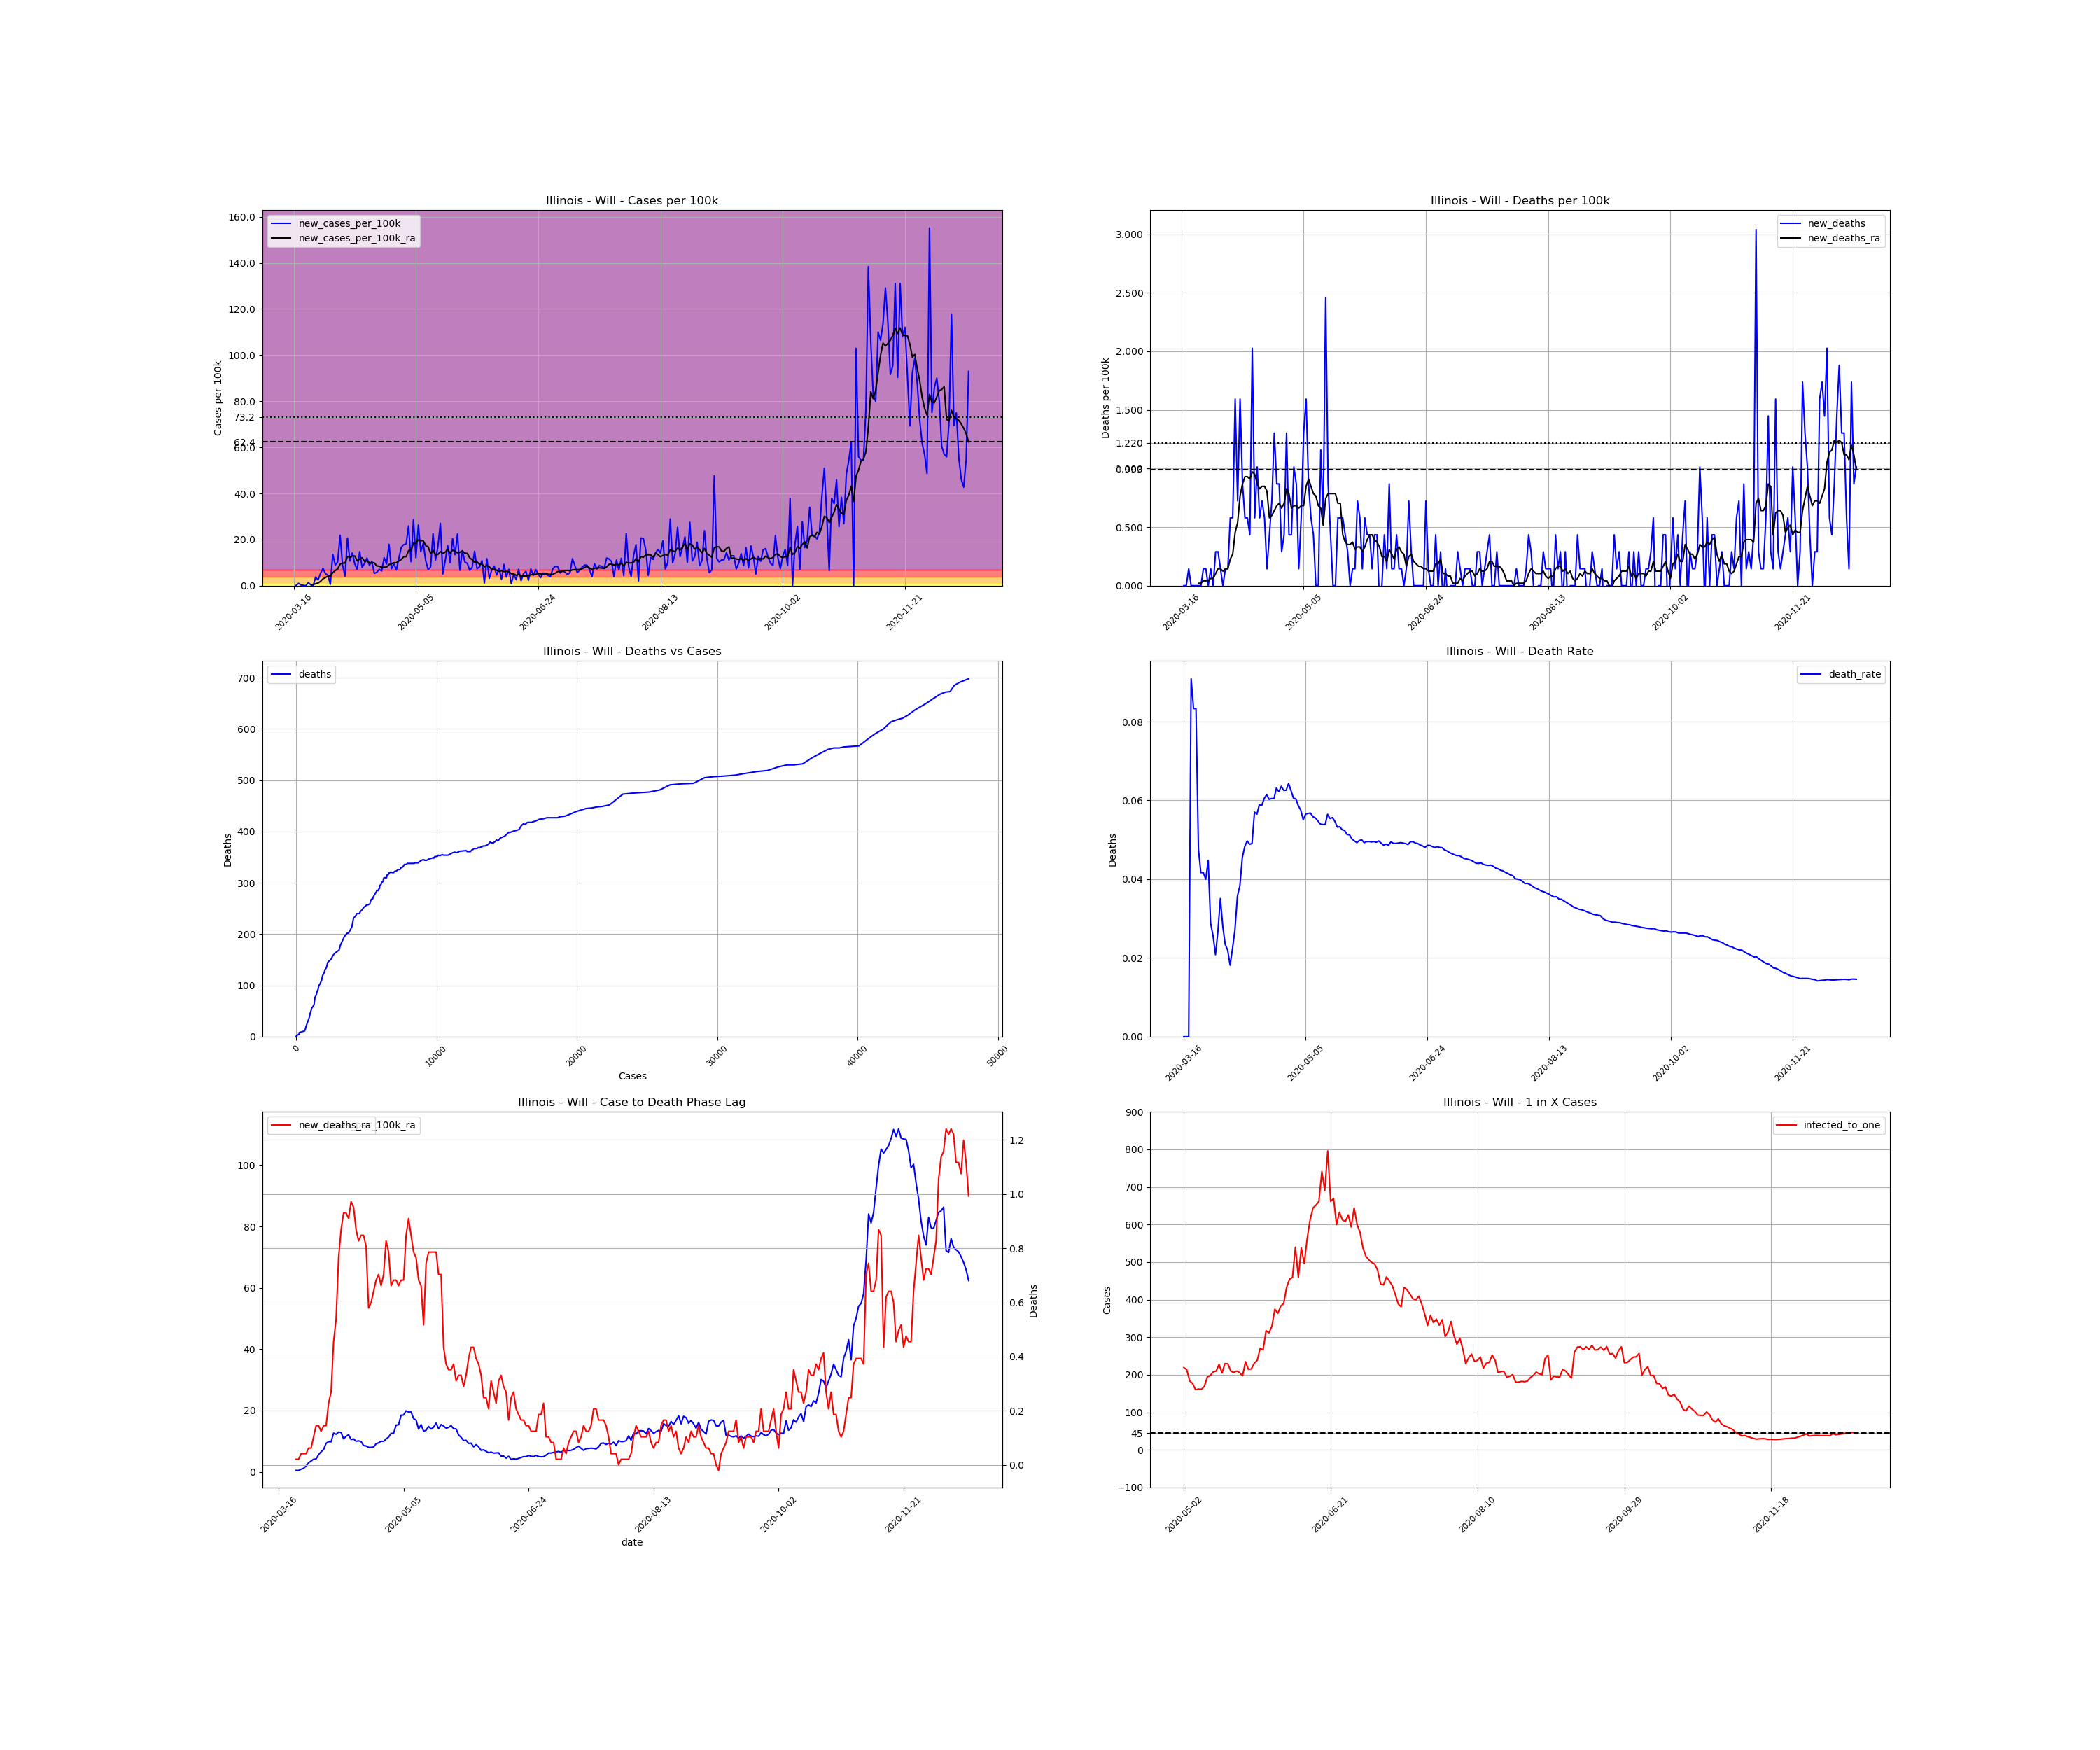

Values plotted in this chart, from the file beside it:
, date, county, state, fips, cases, deaths, COUNTY, STNAME, CTYNAME, POPESTIMATE2019, cases_per_100k, deaths_per_100k, death_rate, new_cases, new_cases_per_100k, new_deaths, new_cases_per_100k_ra, new_deaths_ra, active_cases, infected_to_one
123189, 2020-03-16, Will, Illinois, 17197, 1, 0.0, 197, Illinois, Will, 690743, 0.1448, 0.0, 0.0, , , , , , , 
123190, 2020-03-17, Will, Illinois, 17197, 2, 0.0, 197, Illinois, Will, 690743, 0.2895, 0.0, 0.0, 1.0, 0.1448, 0.0, , , , 
123191, 2020-03-18, Will, Illinois, 17197, 9, 0.0, 197, Illinois, Will, 690743, 1.303, 0.0, 0.0, 7.0, 1.013, 0.0, , , , 
123192, 2020-03-19, Will, Illinois, 17197, 11, 1.0, 197, Illinois, Will, 690743, 1.592, 0.1448, 0.09091, 2.0, 0.2895, 0.1448, , , , 
123193, 2020-03-20, Will, Illinois, 17197, 12, 1.0, 197, Illinois, Will, 690743, 1.737, 0.1448, 0.08333, 1.0, 0.1448, 0.0, , , , 
123194, 2020-03-21, Will, Illinois, 17197, 12, 1.0, 197, Illinois, Will, 690743, 1.737, 0.1448, 0.08333, 0.0, 0.0, 0.0, , , , 
123195, 2020-03-22, Will, Illinois, 17197, 21, 1.0, 197, Illinois, Will, 690743, 3.04, 0.1448, 0.04762, 9.0, 1.303, 0.0, , , , 
123196, 2020-03-23, Will, Illinois, 17197, 24, 1.0, 197, Illinois, Will, 690743, 3.475, 0.1448, 0.04167, 3.0, 0.4343, 0.0, 0.4757, 0.02068, , 
123197, 2020-03-24, Will, Illinois, 17197, 24, 1.0, 197, Illinois, Will, 690743, 3.475, 0.1448, 0.04167, 0.0, 0.0, 0.0, 0.455, 0.02068, 23.0, 7508
123198, 2020-03-25, Will, Illinois, 17197, 50, 2.0, 197, Illinois, Will, 690743, 7.239, 0.2895, 0.04, 26.0, 3.764, 0.1448, 0.8479, 0.04136, 48.0, 3598
123199, 2020-03-26, Will, Illinois, 17197, 67, 3.0, 197, Illinois, Will, 690743, 9.7, 0.4343, 0.04478, 17.0, 2.461, 0.1448, 1.158, 0.04136, 58.0, 2977
123200, 2020-03-27, Will, Illinois, 17197, 104, 3.0, 197, Illinois, Will, 690743, 15.06, 0.4343, 0.02885, 37.0, 5.357, 0.0, 1.903, 0.04136, 93.0, 1857
123201, 2020-03-28, Will, Illinois, 17197, 156, 4.0, 197, Illinois, Will, 690743, 22.58, 0.5791, 0.02564, 52.0, 7.528, 0.1448, 2.978, 0.06204, 144.0, 1199
123202, 2020-03-29, Will, Illinois, 17197, 192, 4.0, 197, Illinois, Will, 690743, 27.8, 0.5791, 0.02083, 36.0, 5.212, 0.0, 3.537, 0.06204, 180.0, 959.4
123203, 2020-03-30, Will, Illinois, 17197, 224, 6.0, 197, Illinois, Will, 690743, 32.43, 0.8686, 0.02679, 32.0, 4.633, 0.2895, 4.136, 0.1034, 203.0, 850.7
123204, 2020-03-31, Will, Illinois, 17197, 228, 8.0, 197, Illinois, Will, 690743, 33.01, 1.158, 0.03509, 4.0, 0.5791, 0.2895, 4.219, 0.1448, 204.0, 846.5
123205, 2020-04-01, Will, Illinois, 17197, 322, 9.0, 197, Illinois, Will, 690743, 46.62, 1.303, 0.02795, 94.0, 13.61, 0.1448, 5.625, 0.1448, 298.0, 579.5
123206, 2020-04-02, Will, Illinois, 17197, 384, 9.0, 197, Illinois, Will, 690743, 55.59, 1.303, 0.02344, 62.0, 8.976, 0.0, 6.556, 0.1241, 334.0, 517
123207, 2020-04-03, Will, Illinois, 17197, 455, 10.0, 197, Illinois, Will, 690743, 65.87, 1.448, 0.02198, 71.0, 10.28, 0.1448, 7.259, 0.1448, 388.0, 445.1
123208, 2020-04-04, Will, Illinois, 17197, 606, 11.0, 197, Illinois, Will, 690743, 87.73, 1.592, 0.01815, 151.0, 21.86, 0.1448, 9.307, 0.1448, 502.0, 344
123209, 2020-04-05, Will, Illinois, 17197, 668, 15.0, 197, Illinois, Will, 690743, 96.71, 2.172, 0.02246, 62.0, 8.976, 0.5791, 9.844, 0.2275, 512.0, 337.3
123210, 2020-04-06, Will, Illinois, 17197, 697, 19.0, 197, Illinois, Will, 690743, 100.9, 2.751, 0.02726, 29.0, 4.198, 0.5791, 9.782, 0.2689, 505.0, 342
123211, 2020-04-07, Will, Illinois, 17197, 840, 30.0, 197, Illinois, Will, 690743, 121.6, 4.343, 0.03571, 143.0, 20.7, 1.592, 12.66, 0.455, 616.0, 280.3
123212, 2020-04-08, Will, Illinois, 17197, 914, 35.0, 197, Illinois, Will, 690743, 132.3, 5.067, 0.03829, 74.0, 10.71, 0.7239, 12.24, 0.5377, 686.0, 251.7
123213, 2020-04-09, Will, Illinois, 17197, 1012, 46.0, 197, Illinois, Will, 690743, 146.5, 6.659, 0.04545, 98.0, 14.19, 1.592, 12.99, 0.7652, 690.0, 250.3
123214, 2020-04-10, Will, Illinois, 17197, 1077, 52.0, 197, Illinois, Will, 690743, 155.9, 7.528, 0.04828, 65.0, 9.41, 0.8686, 12.86, 0.8686, 693.0, 249.2
123215, 2020-04-11, Will, Illinois, 17197, 1126, 56.0, 197, Illinois, Will, 690743, 163, 8.107, 0.04973, 49.0, 7.094, 0.5791, 10.75, 0.9307, 671.0, 257.4
123216, 2020-04-12, Will, Illinois, 17197, 1228, 60.0, 197, Illinois, Will, 690743, 177.8, 8.686, 0.04886, 102.0, 14.77, 0.5791, 11.58, 0.9307, 622.0, 277.6
123217, 2020-04-13, Will, Illinois, 17197, 1283, 63.0, 197, Illinois, Will, 690743, 185.7, 9.121, 0.0491, 55.0, 7.962, 0.4343, 12.12, 0.91, 615.0, 280.8
123218, 2020-04-14, Will, Illinois, 17197, 1350, 77.0, 197, Illinois, Will, 690743, 195.4, 11.15, 0.05704, 67.0, 9.7, 2.027, 10.55, 0.972, 653.0, 264.4
123219, 2020-04-15, Will, Illinois, 17197, 1433, 81.0, 197, Illinois, Will, 690743, 207.5, 11.73, 0.05652, 83.0, 12.02, 0.5791, 10.73, 0.9514, 593.0, 291.2
123220, 2020-04-16, Will, Illinois, 17197, 1494, 88.0, 197, Illinois, Will, 690743, 216.3, 12.74, 0.0589, 61.0, 8.831, 1.013, 9.969, 0.8686, 580.0, 297.7
123221, 2020-04-17, Will, Illinois, 17197, 1566, 92.0, 197, Illinois, Will, 690743, 226.7, 13.32, 0.05875, 72.0, 10.42, 0.5791, 10.11, 0.8273, 554.0, 311.7
123222, 2020-04-18, Will, Illinois, 17197, 1603, 97.0, 197, Illinois, Will, 690743, 232.1, 14.04, 0.06051, 37.0, 5.357, 0.7239, 9.865, 0.8479, 526.0, 328.3
123223, 2020-04-19, Will, Illinois, 17197, 1643, 101.0, 197, Illinois, Will, 690743, 237.9, 14.62, 0.06147, 40.0, 5.791, 0.5791, 8.583, 0.8479, 517.0, 334
123224, 2020-04-20, Will, Illinois, 17197, 1692, 102.0, 197, Illinois, Will, 690743, 245, 14.77, 0.06028, 49.0, 7.094, 0.1448, 8.459, 0.8066, 464.0, 372.2
123225, 2020-04-21, Will, Illinois, 17197, 1736, 105.0, 197, Illinois, Will, 690743, 251.3, 15.2, 0.06048, 44.0, 6.37, 0.4343, 7.983, 0.5791, 453.0, 381.2
123226, 2020-04-22, Will, Illinois, 17197, 1820, 110.0, 197, Illinois, Will, 690743, 263.5, 15.92, 0.06044, 84.0, 12.16, 0.7239, 8.004, 0.5998, 470.0, 367.4
123227, 2020-04-23, Will, Illinois, 17197, 1885, 119.0, 197, Illinois, Will, 690743, 272.9, 17.23, 0.06313, 65.0, 9.41, 1.303, 8.087, 0.6411, 452.0, 382
123228, 2020-04-24, Will, Illinois, 17197, 2009, 125.0, 197, Illinois, Will, 690743, 290.8, 18.1, 0.06222, 124.0, 17.95, 0.8686, 9.162, 0.6825, 515.0, 335.3
123229, 2020-04-25, Will, Illinois, 17197, 2060, 131.0, 197, Illinois, Will, 690743, 298.2, 18.97, 0.06359, 51.0, 7.383, 0.8686, 9.452, 0.7032, 494.0, 349.6
123230, 2020-04-26, Will, Illinois, 17197, 2126, 133.0, 197, Illinois, Will, 690743, 307.8, 19.25, 0.06256, 66.0, 9.555, 0.2895, 9.989, 0.6618, 523.0, 330.2
123231, 2020-04-27, Will, Illinois, 17197, 2173, 136.0, 197, Illinois, Will, 690743, 314.6, 19.69, 0.06259, 47.0, 6.804, 0.4343, 9.948, 0.7032, 530.0, 325.8
123232, 2020-04-28, Will, Illinois, 17197, 2254, 145.0, 197, Illinois, Will, 690743, 326.3, 20.99, 0.06433, 81.0, 11.73, 1.303, 10.71, 0.8273, 562.0, 307.3
123233, 2020-04-29, Will, Illinois, 17197, 2369, 148.0, 197, Illinois, Will, 690743, 343, 21.43, 0.06247, 115.0, 16.65, 0.4343, 11.35, 0.7859, 633.0, 272.8
123234, 2020-04-30, Will, Illinois, 17197, 2492, 151.0, 197, Illinois, Will, 690743, 360.8, 21.86, 0.06059, 123.0, 17.81, 0.4343, 12.55, 0.6618, 672.0, 257
123235, 2020-05-01, Will, Illinois, 17197, 2617, 158.0, 197, Illinois, Will, 690743, 378.9, 22.87, 0.06037, 125.0, 18.1, 1.013, 12.57, 0.6825, 732.0, 235.9
123236, 2020-05-02, Will, Illinois, 17197, 2796, 164.0, 197, Illinois, Will, 690743, 404.8, 23.74, 0.05866, 179.0, 25.91, 0.8686, 15.22, 0.6825, 787.0, 219.4
123237, 2020-05-03, Will, Illinois, 17197, 2868, 165.0, 197, Illinois, Will, 690743, 415.2, 23.89, 0.05753, 72.0, 10.42, 0.1448, 15.35, 0.6618, 808.0, 213.7
123238, 2020-05-04, Will, Illinois, 17197, 3066, 169.0, 197, Illinois, Will, 690743, 443.9, 24.47, 0.05512, 198.0, 28.66, 0.5791, 18.47, 0.6825, 940.0, 183.7
123239, 2020-05-05, Will, Illinois, 17197, 3150, 178.0, 197, Illinois, Will, 690743, 456, 25.77, 0.05651, 84.0, 12.16, 1.303, 18.53, 0.6825, 977.0, 176.8
123240, 2020-05-06, Will, Illinois, 17197, 3332, 189.0, 197, Illinois, Will, 690743, 482.4, 27.36, 0.05672, 182.0, 26.35, 1.592, 19.92, 0.8479, 1078, 160.2
123241, 2020-05-07, Will, Illinois, 17197, 3434, 195.0, 197, Illinois, Will, 690743, 497.1, 28.23, 0.05679, 102.0, 14.77, 0.8686, 19.48, 0.91, 1065, 162.1
123242, 2020-05-08, Will, Illinois, 17197, 3561, 199.0, 197, Illinois, Will, 690743, 515.5, 28.81, 0.05588, 127.0, 18.39, 0.5791, 19.52, 0.8479, 1069, 161.5
123243, 2020-05-09, Will, Illinois, 17197, 3636, 202.0, 197, Illinois, Will, 690743, 526.4, 29.24, 0.05556, 75.0, 10.86, 0.4343, 17.37, 0.7859, 1019, 169.5
123244, 2020-05-10, Will, Illinois, 17197, 3684, 202.0, 197, Illinois, Will, 690743, 533.3, 29.24, 0.05483, 48.0, 6.949, 0.0, 16.88, 0.7652, 888.0, 194.5
123245, 2020-05-11, Will, Illinois, 17197, 3740, 202.0, 197, Illinois, Will, 690743, 541.4, 29.24, 0.05401, 56.0, 8.107, 0.0, 13.94, 0.6825, 872.0, 198
123246, 2020-05-12, Will, Illinois, 17197, 3896, 210.0, 197, Illinois, Will, 690743, 564, 30.4, 0.0539, 156.0, 22.58, 1.158, 15.43, 0.6618, 830.0, 208.1
123247, 2020-05-13, Will, Illinois, 17197, 3973, 214.0, 197, Illinois, Will, 690743, 575.2, 30.98, 0.05386, 77.0, 11.15, 0.5791, 13.26, 0.517, 823.0, 209.8
123248, 2020-05-14, Will, Illinois, 17197, 4090, 231.0, 197, Illinois, Will, 690743, 592.1, 33.44, 0.05648, 117.0, 16.94, 2.461, 13.57, 0.7445, 758.0, 227.8
... 217 more rows
